Run: headless pygame with SDL's dummy video driver; simulated clock (each Clock.tick advances the game by its frame time, no real sleeping); random seed 0; keys injected as events and as key.get_pressed() state; no mouse input.
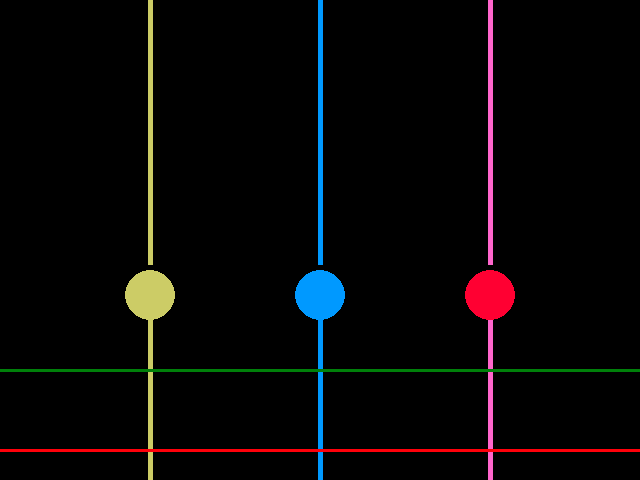
Frame 1 of 4 · flips 1–60 · no input
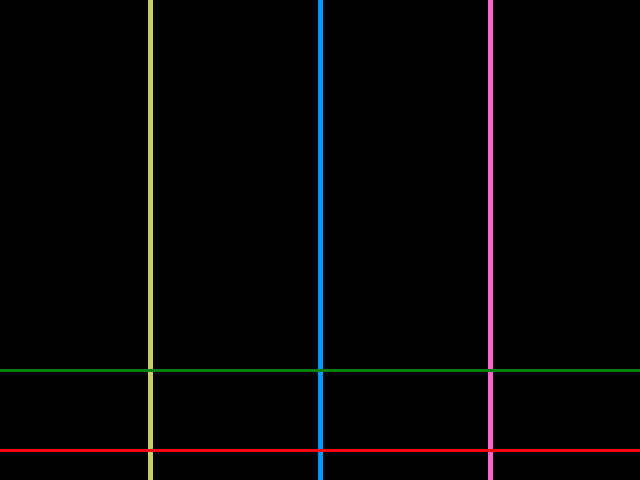
Frame 2 of 4 · flips 61–180 · tapped SPACE, RETURN · held RIGHT (→), D
Frame 3 of 4 · flips 181–300 · held DOWN (↓), S · screen unchanged from frame 2, image omitted
Frame 4 of 4 · flips 301–420 · held LEFT (←), A, UP (↑), W · screen unchanged from frame 3, image omitted

The pygame program that drew these frames:

# Project4
# By Hanshen Wang, 11/18/2016

import pygame, random
pygame.init()

screen = pygame.display.set_mode((640, 480))

brown=(190,128,0)
black=(0,0,0)
green=(0,128,10)
blue=(0,153,255)
mark=(0,102,204)
white=(255,255,255)
red=(255,0,10)
lightred=(255,0,50)
maize = (204,204,102)
pink = (255,102,204)
yellow=(255,255,0)

class Circle1(pygame.sprite.Sprite):
    def __init__(self):
        pygame.sprite.Sprite.__init__(self)
        self.image = pygame.Surface((50, 50))
        self.image.fill(0)
        pygame.draw.circle(self.image, maize, (25, 25), 25, 0)
        self.rect = self.image.get_rect()
        self.velocity = 0

    def update(self):
        x = 150
        y = 0 + self.velocity
        self.velocity += 5
        self.rect.center = (x,y)


class Circle2(pygame.sprite.Sprite):
    def __init__(self):
        pygame.sprite.Sprite.__init__(self)
        self.image = pygame.Surface((50, 50))
        self.image.fill(0)
        pygame.draw.circle(self.image, blue, (25, 25), 25, 0)
        self.rect = self.image.get_rect()
        self.velocity = 0

    def update(self):
        x = 320
        y = 0 + self.velocity
        self.velocity += 5
        self.rect.center = (x,y)

class Circle3(pygame.sprite.Sprite):
    def __init__(self):
        pygame.sprite.Sprite.__init__(self)
        self.image = pygame.Surface((50, 50))
        self.image.fill(0)
        pygame.draw.circle(self.image, lightred, (25, 25), 25, 0)
        self.rect = self.image.get_rect()
        self.velocity = 0

    def update(self):
        x = 490
        y = 0 + self.velocity
        self.velocity += 5
        self.rect.center = (x,y)

def main():
    pygame.display.set_caption("move the circle with the mouse")
    
    background = pygame.Surface(screen.get_size())
    background.fill(0)
    screen.blit(background, (0, 0))
    
    circle1 = Circle1()
    circle2 = Circle2()
    circle3 = Circle3()
    allSprites = pygame.sprite.Group(circle1,circle2,circle3)
    
    #hide mouse
    pygame.mouse.set_visible(True)
    clock = pygame.time.Clock()
    keepGoing = True
    while keepGoing:
        clock.tick(30)
        for event in pygame.event.get():
            if event.type == pygame.QUIT:
                keepGoing = False
        pygame.draw.line(screen, maize, (150, 480),(150,0),5)
        pygame.draw.line(screen, blue, (320, 480),(320,0),5)
        pygame.draw.line(screen, pink, (490, 480),(490,0),5)
        pygame.draw.line(screen, red, (0, 450),(640,450),3)
        pygame.draw.line(screen, green, (0, 370),(640,370),3)
        allSprites.clear(screen, background)
        allSprites.update()
        allSprites.draw(screen)
        
        pygame.display.flip()
        
    #return mouse
    pygame.mouse.set_visible(True)
    
if __name__ == "__main__":
    main()
